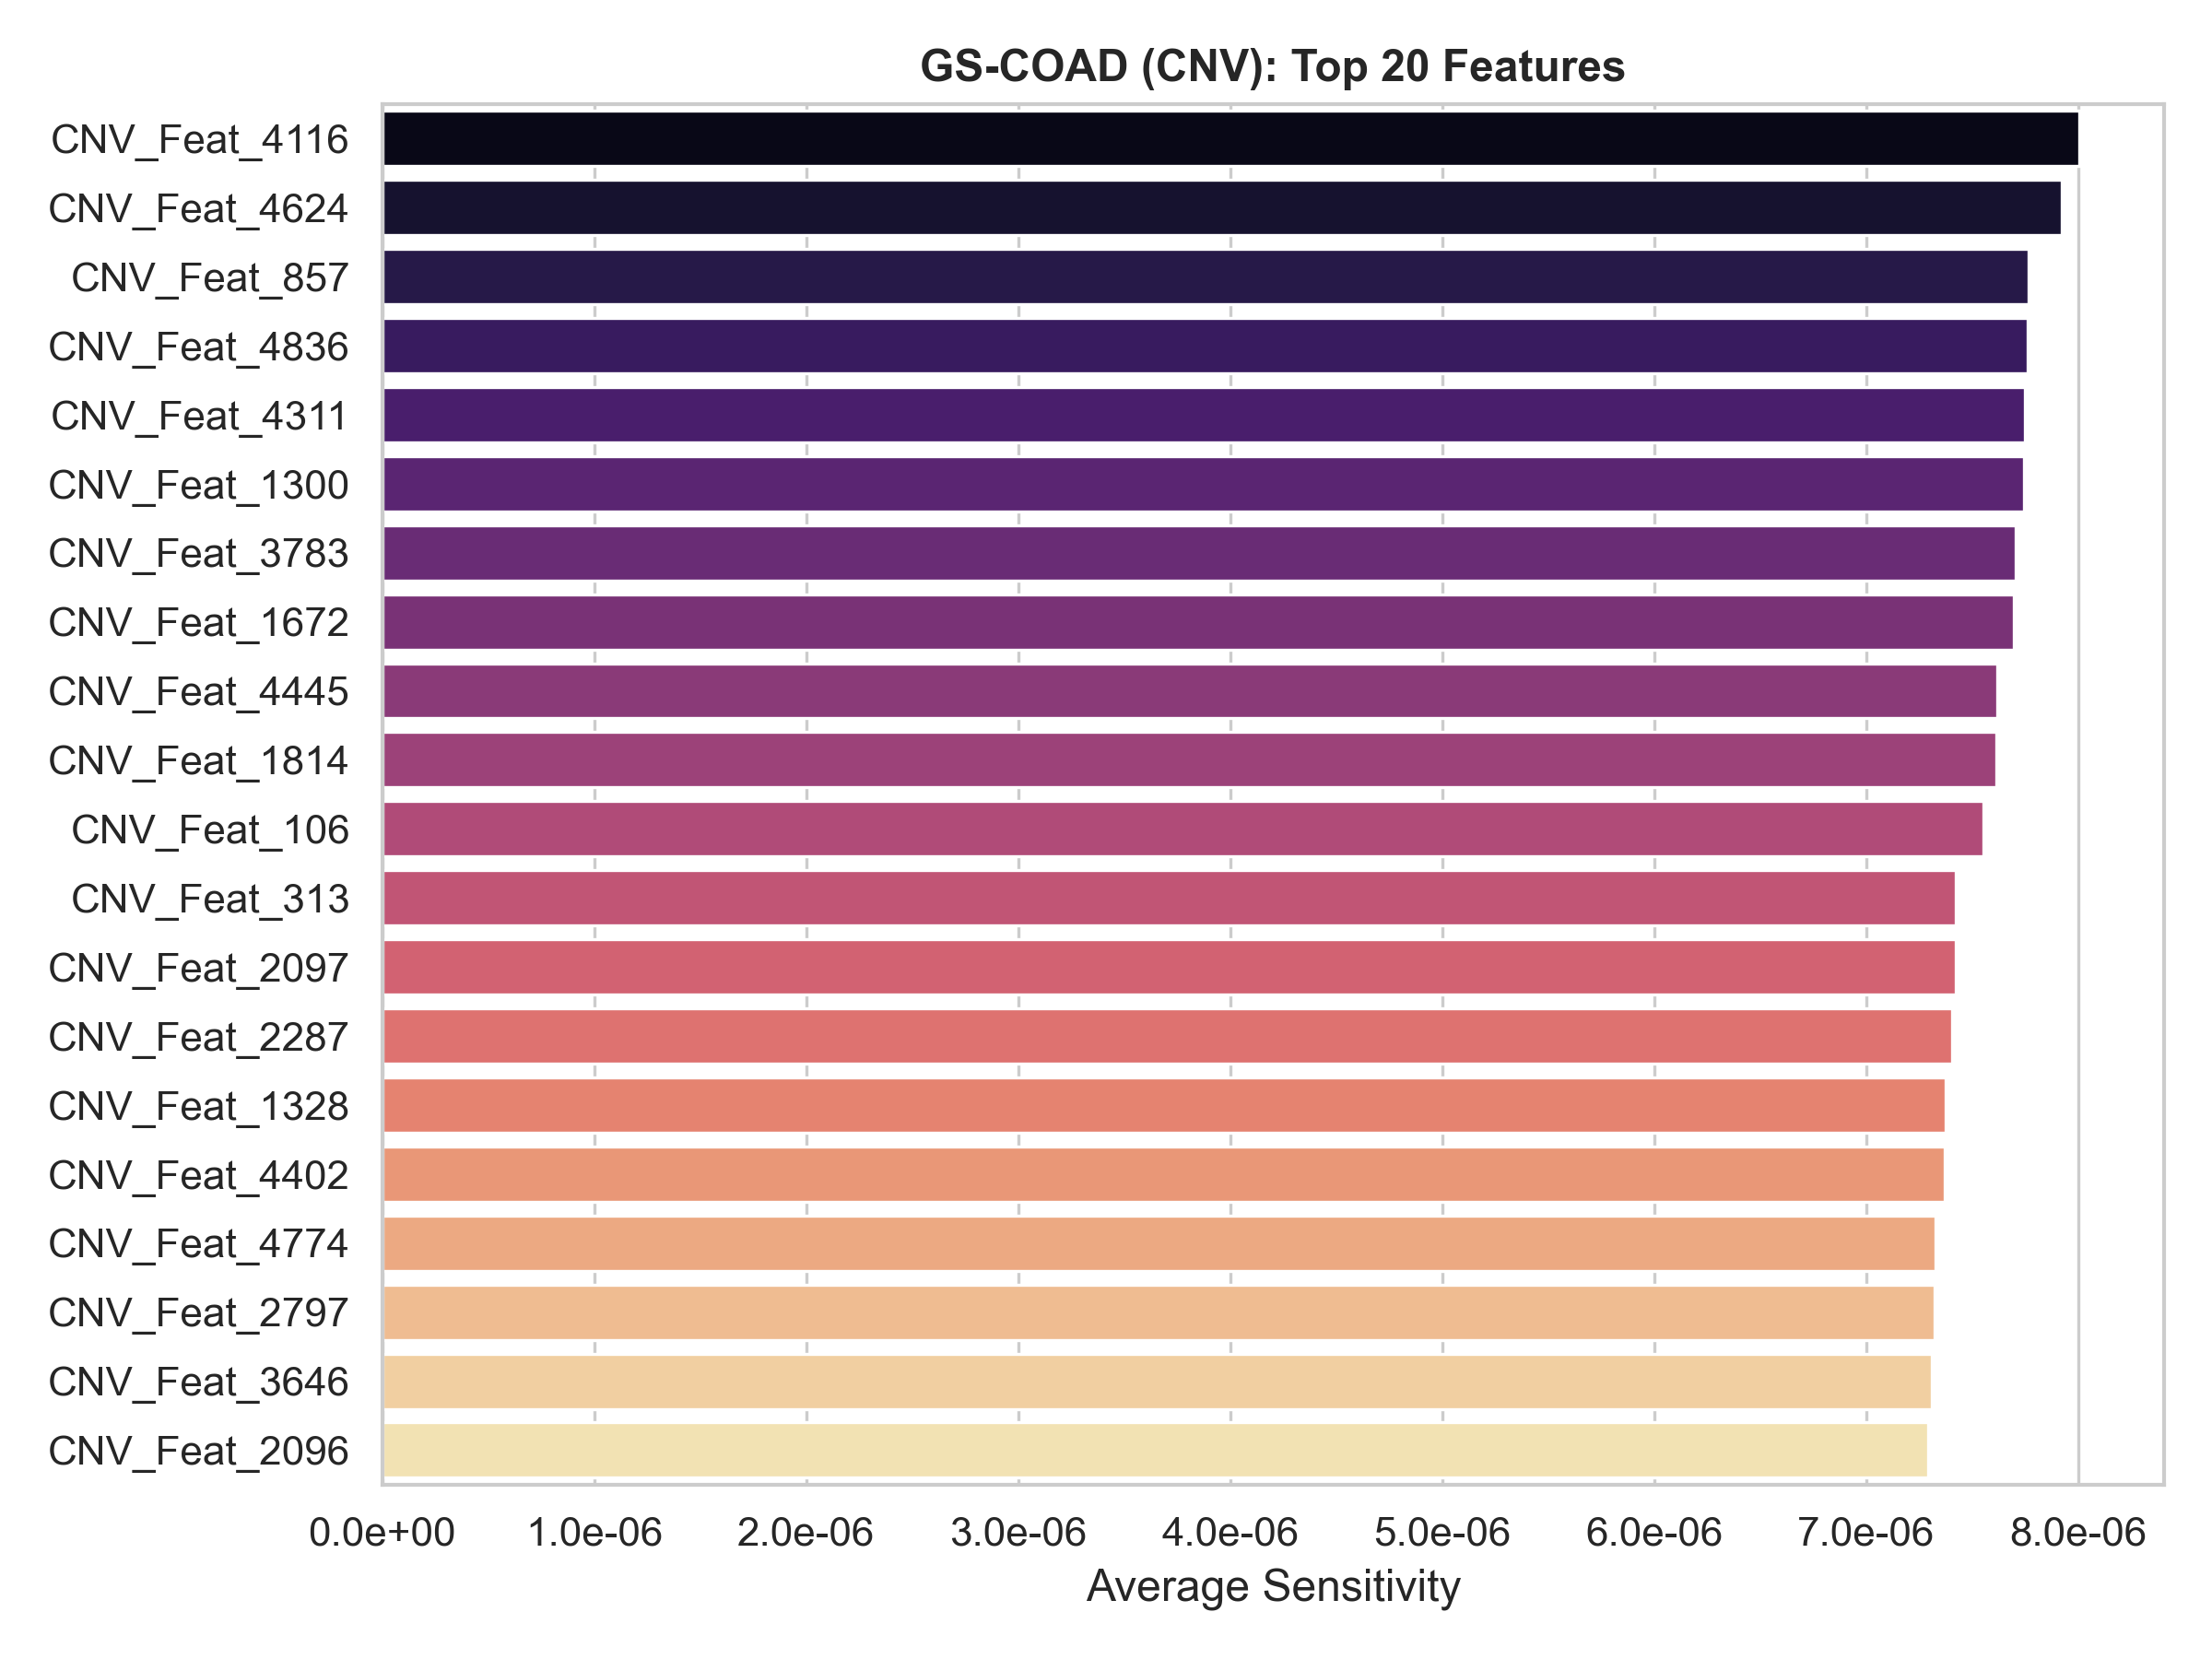

The file beside this chart, header and first rows:
Feature_Name, Feature_Index, Avg_Sensitivity
CNV_Feat_4116, 4116, 8.0055315e-06
CNV_Feat_4624, 4624, 7.924112e-06
CNV_Feat_857, 857, 7.768004e-06
CNV_Feat_4836, 4836, 7.760224e-06
CNV_Feat_4311, 4311, 7.748021e-06
CNV_Feat_1300, 1300, 7.744277e-06
CNV_Feat_3783, 3783, 7.705303e-06
CNV_Feat_1672, 1672, 7.695982e-06
CNV_Feat_4445, 4445, 7.6195697e-06
CNV_Feat_1814, 1814, 7.6159954e-06
CNV_Feat_106, 106, 7.5540675e-06
CNV_Feat_313, 313, 7.4229374e-06
CNV_Feat_2097, 2097, 7.422489e-06
CNV_Feat_2287, 2287, 7.4042523e-06
CNV_Feat_1328, 1328, 7.3762208e-06
CNV_Feat_4402, 4402, 7.371505e-06
CNV_Feat_4774, 4774, 7.325882e-06
CNV_Feat_2797, 2797, 7.3213173e-06
CNV_Feat_3646, 3646, 7.3116707e-06
CNV_Feat_2096, 2096, 7.291857e-06
